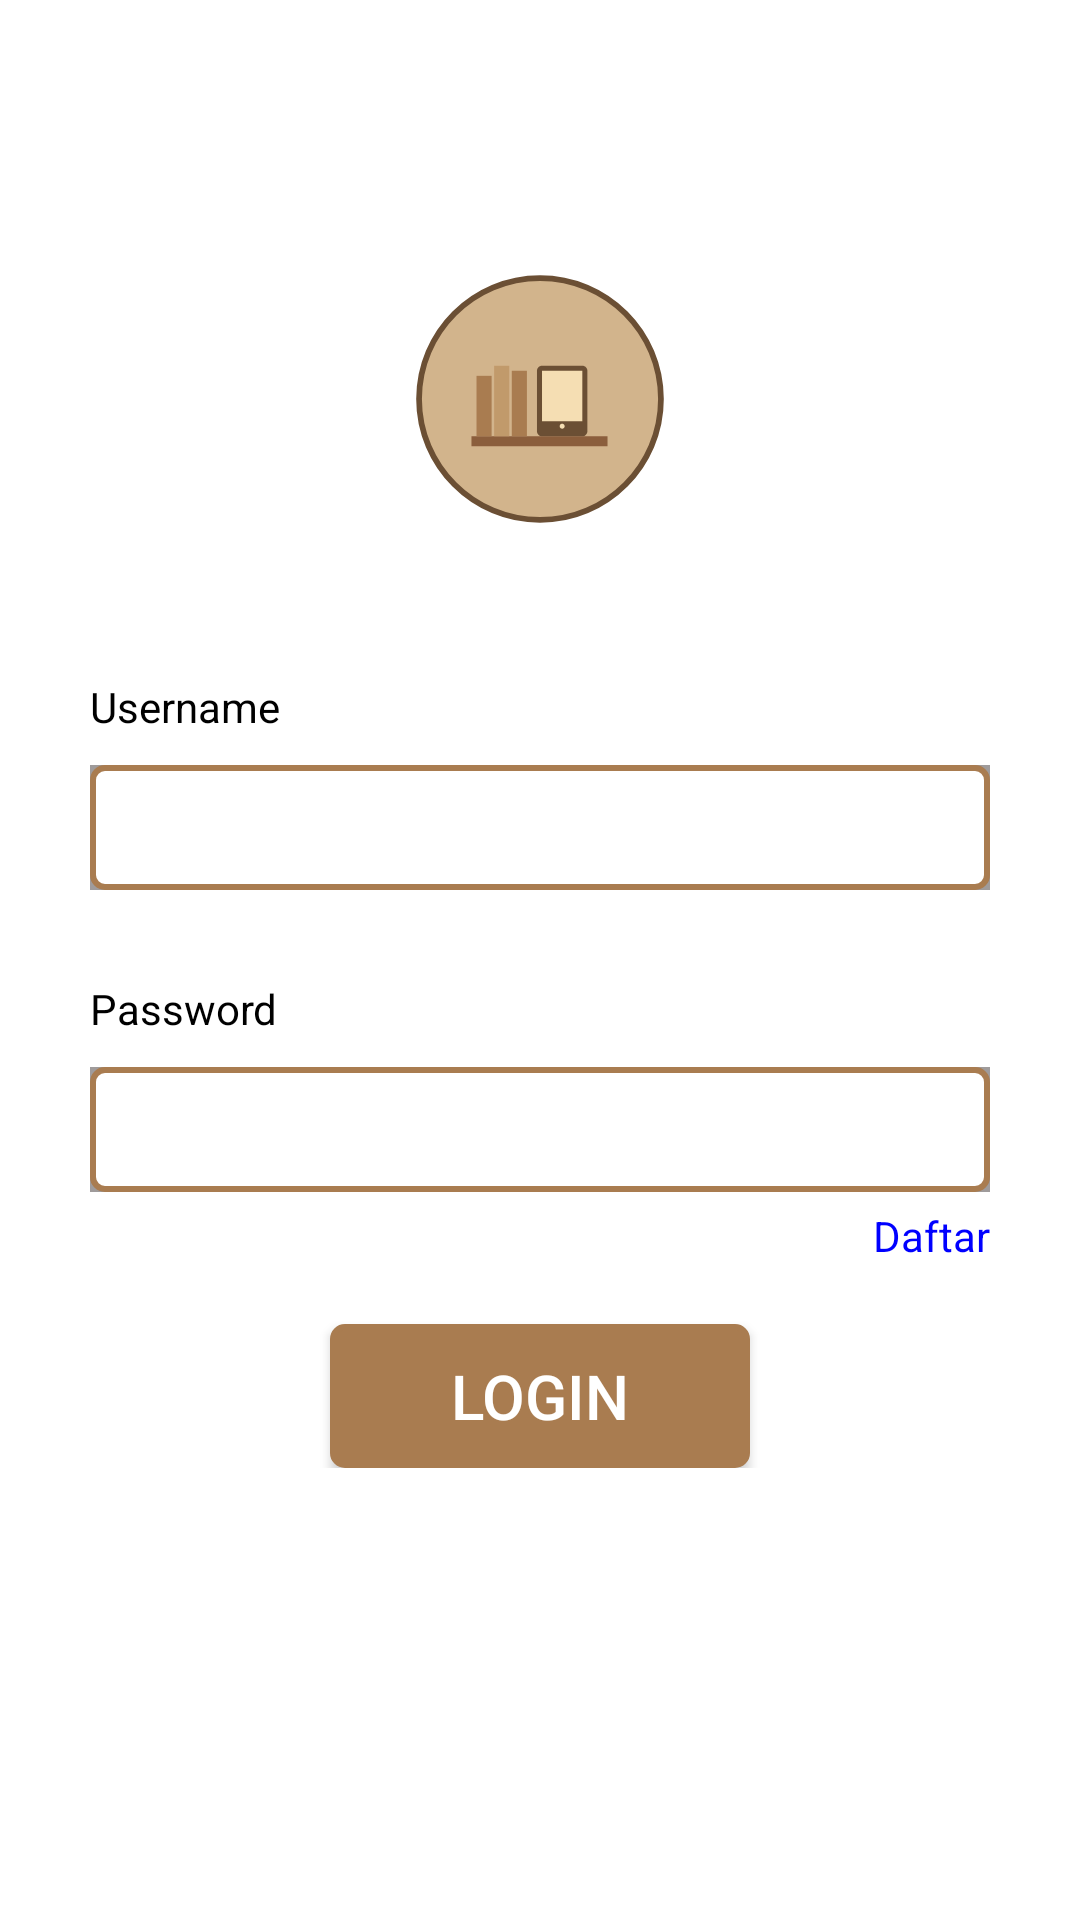

Android layout source for this screen:
<!-- AndroidManifest.xml: application theme Theme.Apalah -->
<!-- res/layout/activity_login.xml -->
<?xml version="1.0" encoding="utf-8"?>
<LinearLayout xmlns:android="http://schemas.android.com/apk/res/android"
    xmlns:app="http://schemas.android.com/apk/res-auto"
    xmlns:tools="http://schemas.android.com/tools"
    android:layout_width="match_parent"
    android:layout_height="match_parent"
    android:background="#FFFFFF"
    android:orientation="vertical"
    tools:context=".Login">
    <ImageView
        android:layout_width="86dp"
        android:layout_height="86dp"
        android:src="@drawable/frame__2_"
        android:textSize="15pt"
        android:layout_marginTop="90dp"
        android:layout_gravity="center_horizontal"/>
    <TextView
        android:layout_width="match_parent"
        android:layout_height="wrap_content"
        android:text="Username"
        android:layout_marginTop="50dp"
        android:layout_marginLeft="30dp"
        android:textColor="@color/black"/>
    <LinearLayout
        android:layout_width="match_parent"
        android:layout_height="wrap_content"
        android:layout_marginTop="10dp"
        android:layout_marginRight="30dp"
        android:layout_marginLeft="30dp"
        android:background="#9F9B9B"
        android:layout_marginBottom="20dp"
        android:orientation="horizontal">

        <EditText
            android:layout_width="match_parent"
            android:layout_height="match_parent"
            android:inputType="text"
            android:background="@drawable/white_brownborder"
            android:id="@+id/email"
            android:textSize="15pt"
            android:autofillHints="emailAddress"
            android:textStyle="italic"/>
    </LinearLayout>
    <TextView
        android:layout_width="match_parent"
        android:layout_height="wrap_content"
        android:text="Password"
        android:layout_marginTop="10dp"
        android:layout_marginLeft="30dp"
        android:textColor="@color/black"/>
    <LinearLayout
        android:layout_width="match_parent"
        android:layout_height="wrap_content"
        android:layout_marginTop="10dp"
        android:layout_marginRight="30dp"
        android:layout_marginLeft="30dp"
        android:background="#9F9B9B"
        android:layout_marginBottom="5dp"
        android:orientation="horizontal">

        <EditText
            android:layout_width="match_parent"
            android:layout_height="match_parent"
            android:id="@+id/password"
            android:inputType="textPassword"
            android:background="@drawable/white_brownborder"
            android:textSize="15pt"
            android:textStyle="italic"
            android:autofillHints="password"/>
    </LinearLayout>
    <LinearLayout
        android:layout_width="match_parent"
        android:layout_height="wrap_content"
        android:orientation="vertical"
        android:layout_marginLeft="30dp"
        android:layout_marginRight="30dp">
        <TextView
            android:id="@+id/tv_register"
            android:layout_width="wrap_content"
            android:layout_height="wrap_content"
            android:layout_below="@id/tv_register"
            android:layout_gravity="right"
            android:layout_centerHorizontal="true"
            android:text="Daftar"
            android:layout_marginBottom="20dp"
            android:textColor="#0000FF" />
        <Button
            android:layout_width="match_parent"
            android:layout_height="wrap_content"
            android:text="Login"
            android:background="@drawable/white_brownborder"
            android:backgroundTint="#A97C50"
            android:layout_marginRight="80dp"
            android:layout_marginLeft="80dp"
            android:textColor="@color/white"
            android:id="@+id/btnLogin"
            android:textSize="10pt"/>
    </LinearLayout>


</LinearLayout>
<!-- resources referenced by this layout -->
<resources>
  <!-- drawable frame__2_ (drawable) -->
  <vector xmlns:android="http://schemas.android.com/apk/res/android"
      android:width="360dp"
      android:height="360dp"
      android:viewportWidth="360"
      android:viewportHeight="360">
    <path
        android:pathData="M180,348.75C273.2,348.75 348.75,273.2 348.75,180C348.75,86.8 273.2,11.25 180,11.25C86.8,11.25 11.25,86.8 11.25,180C11.25,273.2 86.8,348.75 180,348.75Z"
        android:strokeWidth="8"
        android:fillColor="#D2B48C"
        android:strokeColor="#6B4F34"/>
    <path
        android:pathData="M274.22,232.03H84.38V246.09H274.22V232.03Z"
        android:fillColor="#8B5E3C"/>
    <path
        android:pathData="M112.5,147.66H91.41V232.03H112.5V147.66Z"
        android:fillColor="#A97C50"/>
    <path
        android:pathData="M137.11,133.59H116.02V232.03H137.11V133.59Z"
        android:fillColor="#C19A6B"/>
    <path
        android:pathData="M161.72,140.63H140.63V232.03H161.72V140.63Z"
        android:fillColor="#A97C50"/>
    <path
        android:pathData="M239.06,133.59H182.81C178.93,133.59 175.78,136.74 175.78,140.63V225C175.78,228.88 178.93,232.03 182.81,232.03H239.06C242.95,232.03 246.09,228.88 246.09,225V140.63C246.09,136.74 242.95,133.59 239.06,133.59Z"
        android:fillColor="#6B4F34"/>
    <path
        android:pathData="M239.06,140.63H182.81V210.94H239.06V140.63Z"
        android:fillColor="#F5DEB3"/>
    <path
        android:pathData="M210.94,221.48C212.88,221.48 214.45,219.91 214.45,217.97C214.45,216.03 212.88,214.45 210.94,214.45C209,214.45 207.42,216.03 207.42,217.97C207.42,219.91 209,221.48 210.94,221.48Z"
        android:fillColor="#F5DEB3"/>
  </vector>
  <!-- drawable white_brownborder (drawable) -->
  <?xml version="1.0" encoding="utf-8"?>
  <shape xmlns:android="http://schemas.android.com/apk/res/android">
      <corners android:radius="4dp"/>
      <solid android:color="@color/white"/>
      <stroke android:color="#A97C50" android:width="2dp"/>
  </shape>
  <style name="Theme.Apalah" parent="Theme.AppCompat.Light.DarkActionBar">
          
          <item name="colorPrimary">@color/purple_500</item>
          <item name="colorPrimaryVariant">@color/purple_700</item>
          <item name="colorOnPrimary">@color/white</item>
          
          <item name="colorSecondary">@color/teal_200</item>
          <item name="colorSecondaryVariant">@color/teal_700</item>
          <item name="colorOnSecondary">@color/black</item>
          
          <item name="android:statusBarColor">?attr/colorPrimaryVariant</item>
          
      </style>
  <!-- not gathered from this repository: default colours our renderer supplied (Android Studio template values) -->
  <color name="purple_500">#FF6200EE</color>
  <color name="purple_700">#FF3700B3</color>
  <color name="teal_200">#FF03DAC5</color>
  <color name="teal_700">#FF018786</color>
  <color name="black">#FF000000</color>
  <color name="white">#FFFFFFFF</color>
</resources>
